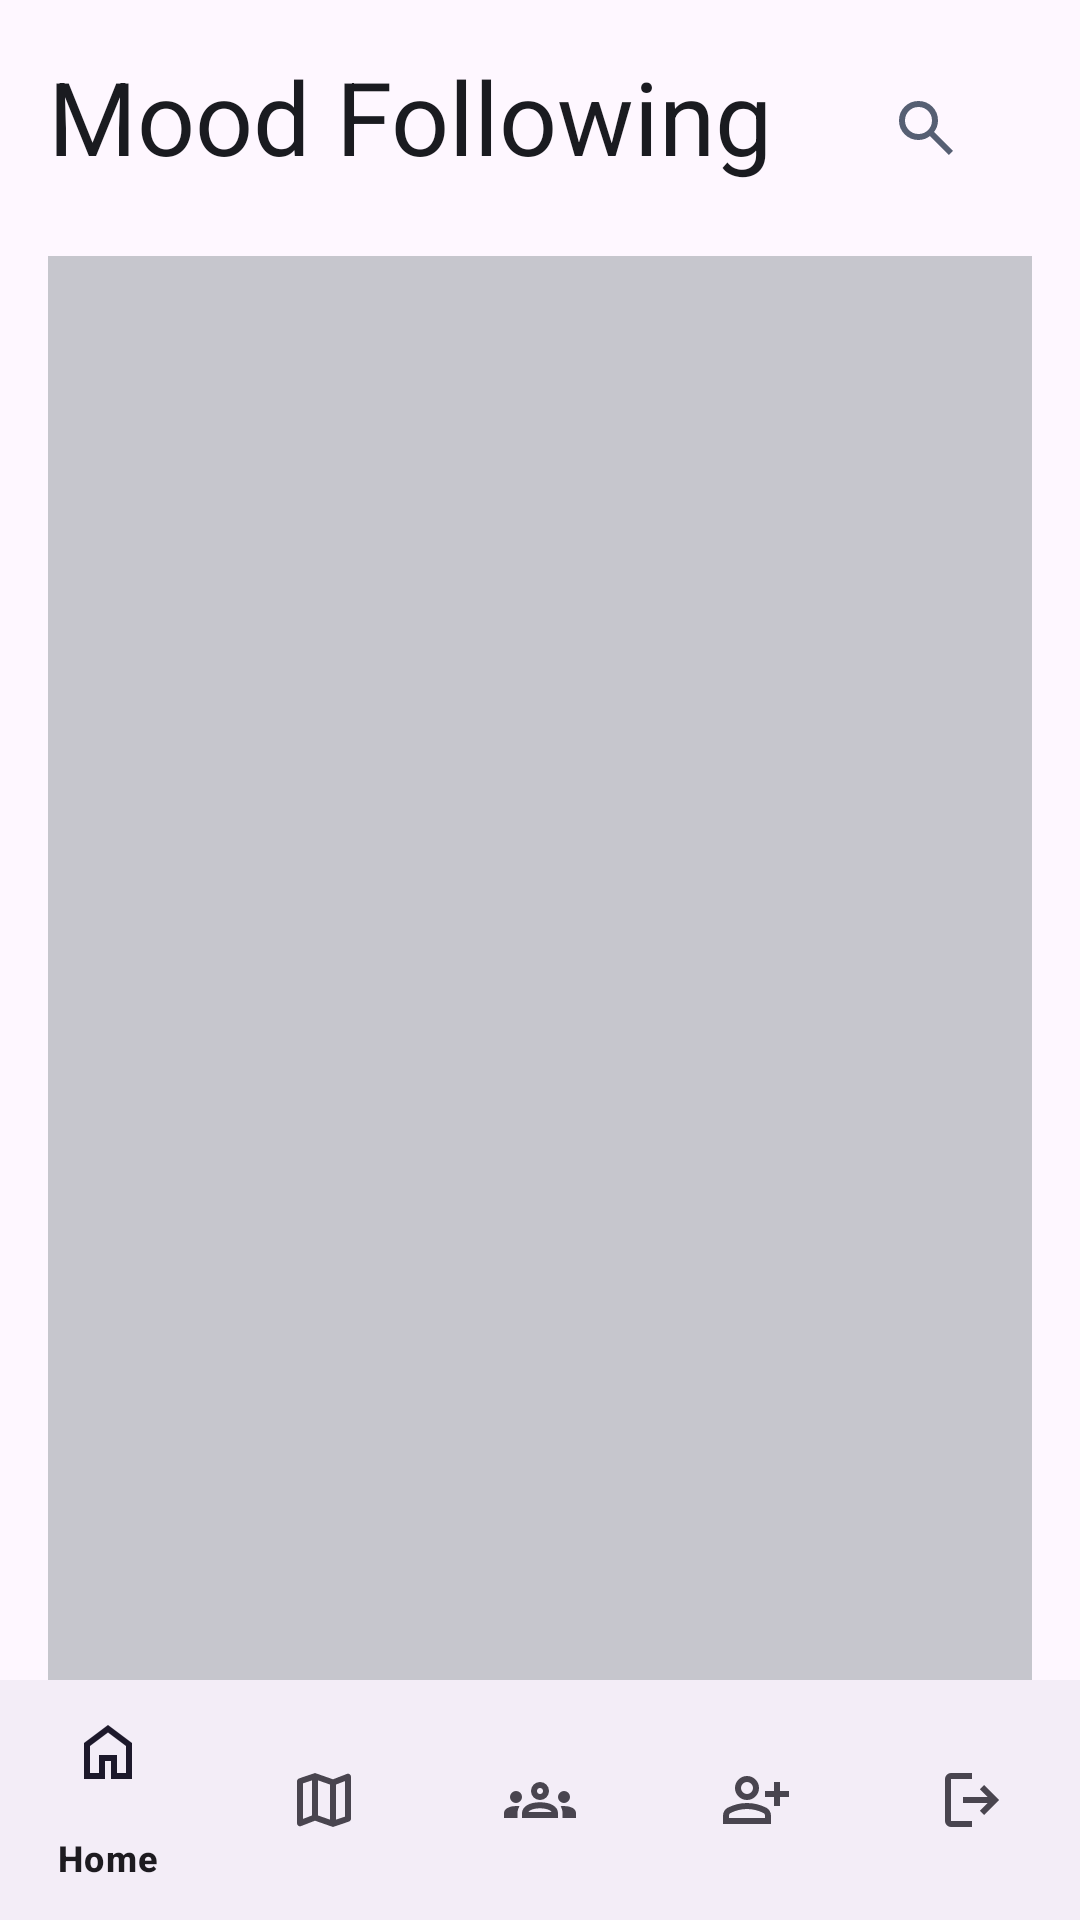

This screen was rendered from an Android layout file. Write that file and the resources it references.
<!-- AndroidManifest.xml: application theme Theme.MoodMasters -->
<!-- res/layout/mood_following_screen.xml -->
<?xml version="1.0" encoding="utf-8"?>
<androidx.constraintlayout.widget.ConstraintLayout xmlns:android="http://schemas.android.com/apk/res/android"
    xmlns:app="http://schemas.android.com/apk/res-auto"
    xmlns:tools="http://schemas.android.com/tools"
    android:layout_width="match_parent"
    android:layout_height="match_parent">

    <ImageButton
        android:id="@+id/user_search_button"
        android:layout_width="wrap_content"
        android:layout_height="wrap_content"
        android:background="?attr/selectableItemBackgroundBorderless"
        android:contentDescription="Search Users"
        android:src="@drawable/user_search_icon"
        app:layout_constraintBottom_toTopOf="@+id/follow_requests_list"
        app:layout_constraintEnd_toEndOf="parent"
        app:layout_constraintStart_toEndOf="@+id/mood_following_list_label"
        app:layout_constraintTop_toTopOf="parent" />

    <TextView
        android:id="@+id/mood_following_list_label"
        android:layout_width="wrap_content"
        android:layout_height="wrap_content"
        android:layout_marginStart="16dp"
        android:layout_marginTop="16dp"
        android:text="Mood Following"
        android:textColor="@color/text_color"
        android:textSize="34sp"
        app:layout_constraintEnd_toEndOf="parent"
        app:layout_constraintHorizontal_bias="0.0"
        app:layout_constraintStart_toStartOf="parent"
        app:layout_constraintTop_toTopOf="parent" />

    <ListView
        android:id="@+id/follow_requests_list"
        android:layout_width="0dp"
        android:layout_height="0dp"
        android:layout_marginStart="16dp"
        android:layout_marginTop="24dp"
        android:layout_marginEnd="16dp"
        android:background="@color/background_color"
        app:layout_constraintBottom_toTopOf="@+id/bottom_navigation_view"
        app:layout_constraintEnd_toEndOf="parent"
        app:layout_constraintHorizontal_bias="0.497"
        app:layout_constraintStart_toStartOf="parent"
        app:layout_constraintTop_toBottomOf="@+id/mood_following_list_label">

    </ListView>

    <com.google.android.material.bottomnavigation.BottomNavigationView
        android:id="@+id/bottom_navigation_view"
        android:layout_width="match_parent"
        android:layout_height="wrap_content"
        app:menu="@menu/bottom_nav_menu"
        app:layout_constraintBottom_toBottomOf="parent"
        app:layout_constraintStart_toStartOf="parent"
        app:layout_constraintEnd_toEndOf="parent" />

</androidx.constraintlayout.widget.ConstraintLayout>
<!-- resources referenced by this layout -->
<resources>
  <color name="background_color">#C6C6CD</color>
  <color name="text_color">#1A1B20</color>
  <!-- drawable user_search_icon (drawable) -->
  <vector xmlns:android="http://schemas.android.com/apk/res/android"
      android:width="24dp"
      android:height="24dp"
      android:viewportWidth="960"
      android:viewportHeight="960">
    <path
        android:pathData="M784,840 L532,588q-30,24 -69,38t-83,14q-109,0 -184.5,-75.5T120,380q0,-109 75.5,-184.5T380,120q109,0 184.5,75.5T640,380q0,44 -14,83t-38,69l252,252 -56,56ZM380,560q75,0 127.5,-52.5T560,380q0,-75 -52.5,-127.5T380,200q-75,0 -127.5,52.5T200,380q0,75 52.5,127.5T380,560Z"
        android:fillColor="#565F73"/>
  </vector>
  <style name="Theme.MoodMasters" parent="Base.Theme.MoodMasters" />
  <style name="Base.Theme.MoodMasters" parent="Theme.Material3.DayNight.NoActionBar">
          
          
      </style>
</resources>
